Dataset: patches (GitHub, UdayiniReddy03/financial-document-tampering). Classes: genuine, tampered.

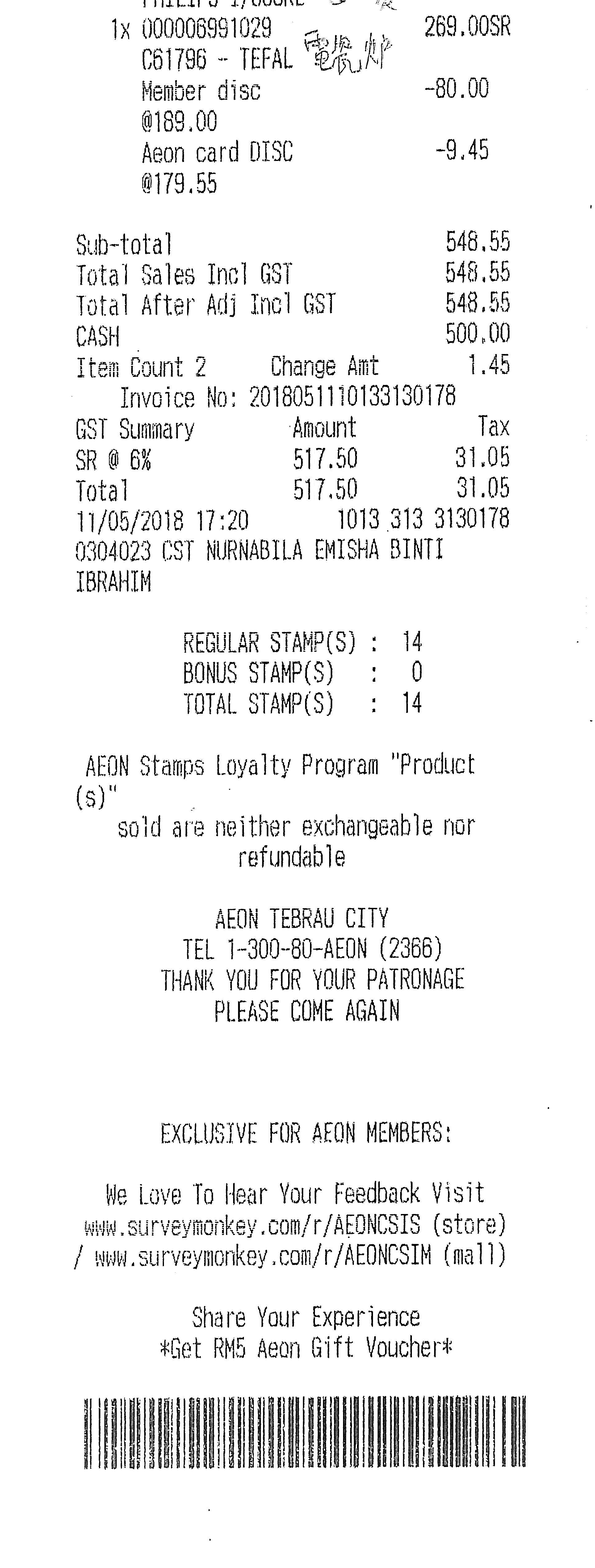
Label: tampered

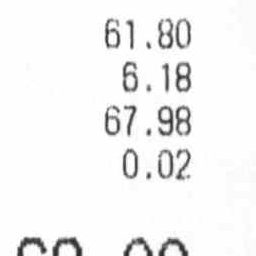
Label: genuine

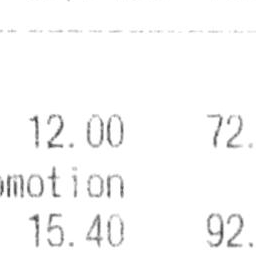
Label: genuine

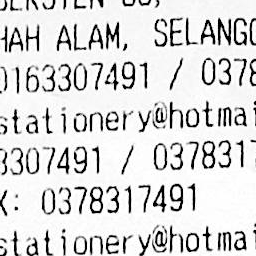
Label: genuine

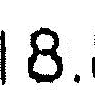
Label: tampered

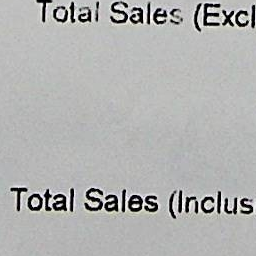
Label: genuine
